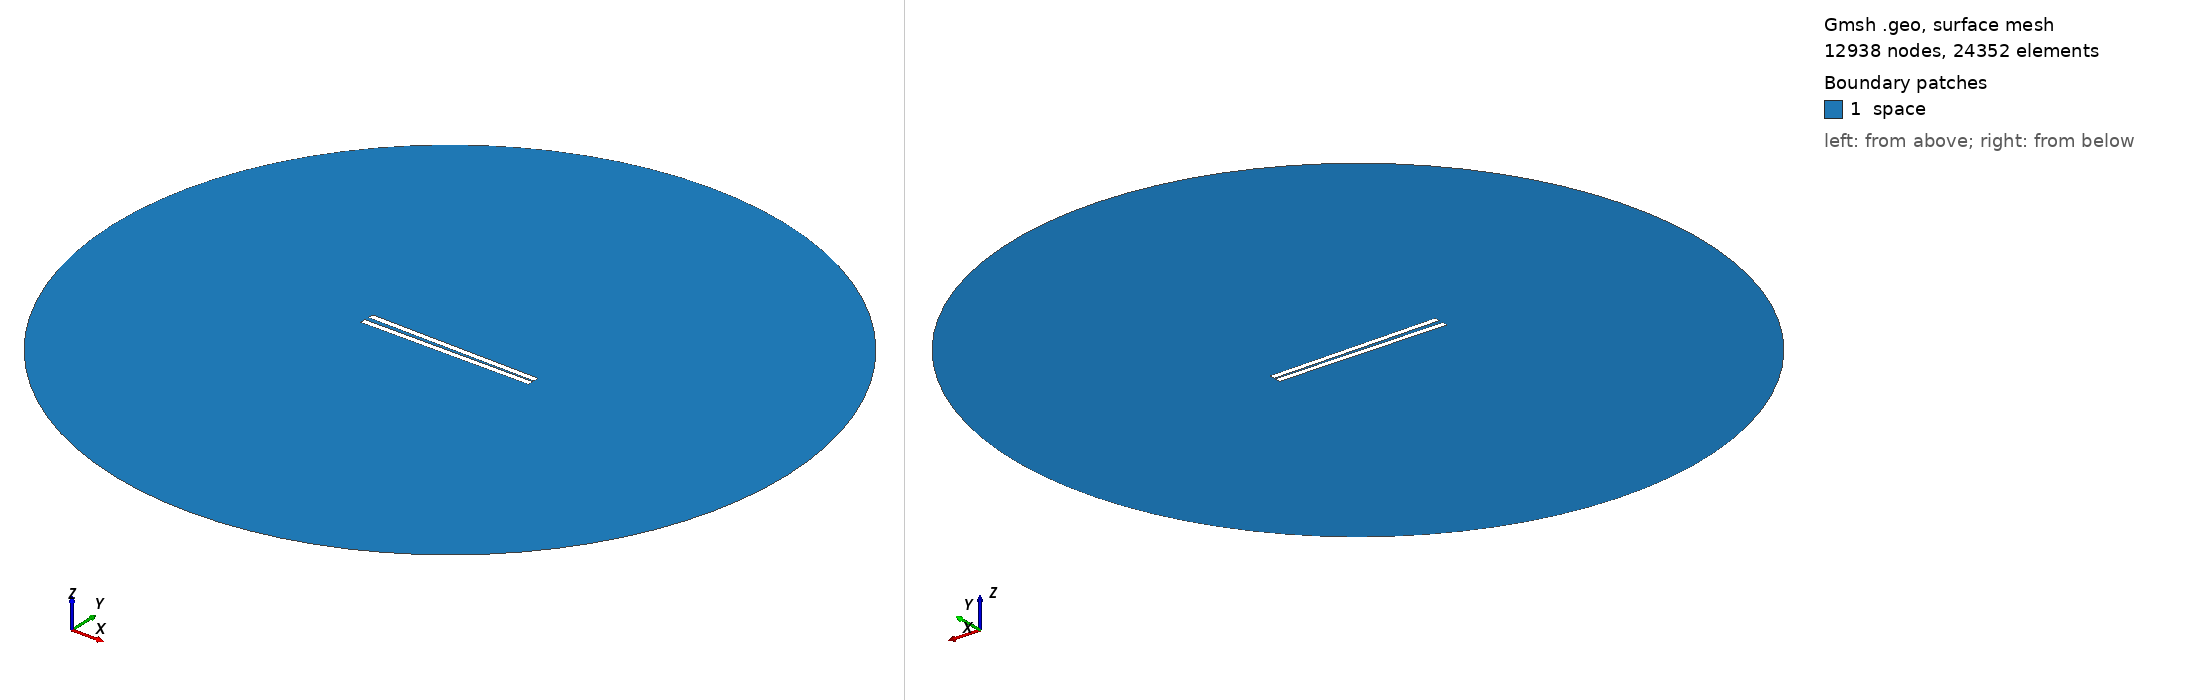

Gmsh geometry script, surface-meshed: 12938 nodes, 24352 surface elements. Boundary patches (legend numbers): 1 space. Left view from above one corner, right view from below the opposite corner. Legend entries are the model's physical surfaces. The drawing asked Gmsh for element sizes between 1% and 20% of the model's largest extent; the script's own settings can give other sizes.

=== 430.geo (drawn) ===
// Set the geometry kernel
SetFactory("OpenCASCADE");

//---------------------------------------
// Rectangles
//---------------------------------------

// Rectangle 1 (top)
Point(1) = {-49.67777777777778, 0.8611111111111112, 0, 1.0};
Point(2) = {49.67777777777778, 0.8611111111111112, 0, 1.0};
Point(3) = {49.67777777777778, 4.216666666666667, 0, 1.0};
Point(4) = {-49.67777777777778, 4.216666666666667, 0, 1.0};

Line(1) = {1, 2};
Line(2) = {2, 3};
Line(3) = {3, 4};
Line(4) = {4, 1};

Line Loop(1) = {1, 2, 3, 4};
Plane Surface(1) = {1};

Rotate { {0, 0, 1}, {0,  0.8611111111111112,  0}, -0.017 } {
  Surface{1};
}

// Rectangle 2 (bottom)
Point(5) = {-49.67777777777778, -0.8611111111111112, 0, 1.0};
Point(6) = {49.67777777777778, -0.8611111111111112, 0, 1.0};
Point(7) = {49.67777777777778, -4.216666666666667, 0, 1.0};
Point(8) = {-49.67777777777778, -4.216666666666667, 0, 1.0};

Line(5) = {5, 6};
Line(6) = {6, 7};
Line(7) = {7, 8};
Line(8) = {8, 5};

Line Loop(2) = {5, 6, 7, 8};
Plane Surface(2) = {2}; 


//---------------------------------------
// Circle
//---------------------------------------

// Define points
Point(9) = {0, 0, 0};        // Center
Point(10) = {200, 0, 0};     // Start point
Point(11) = {0, 200, 0};     // 90 degrees
Point(12) = {-200, 0, 0};    // 180 degrees
Point(13) = {0, -200, 0};    // 270 degrees

// Define circle arcs (each needs start, center, end)
Circle(9) = {10, 9, 11};
Circle(10) = {11, 9, 12};
Circle(11) = {12, 9, 13};
Circle(12) = {13, 9, 10};

// Define curve loop and surface if needed
Curve Loop(3) = {9, 10, 11, 12};
Surface(3) = {3};

// Subtract Rectangles from Circle
BooleanDifference{ Surface{3}; Delete; }{ Surface{1}; Surface{2}; Delete; }

//---------------------------------------
// Transfinite Lines and Surface
//---------------------------------------
r = 7;
Transfinite Line {1, 3} = 50*r Using Progression 1;
Transfinite Line {2, 4} = 2*r Using Progression 1;
Transfinite Line {5, 7} = 50*r Using Progression 1;
Transfinite Line {6, 8} = 2*r Using Progression 1;
Transfinite Line {9, 10, 11, 12} = 20 Using Progression 1;

//---------------------------------------
// Define Physical Groups
//---------------------------------------                

//--- Physical Curves
// Physical groups for boundaries
Physical Line("force_segment", 10) = {1};
Physical Line("upper_plate", 11) = {2, 3, 4};
Physical Line("lower_plate", 12) = {5, 6, 7, 8};
Physical Line("boundary", 20) = {9, 10, 11, 12};

//--- Physical Surfaces
Physical Surface("space", 30) = {3};

//---------------------------------------
// 6. Generate the Mesh
//---------------------------------------
Mesh 2;  // 2D mesh generation
